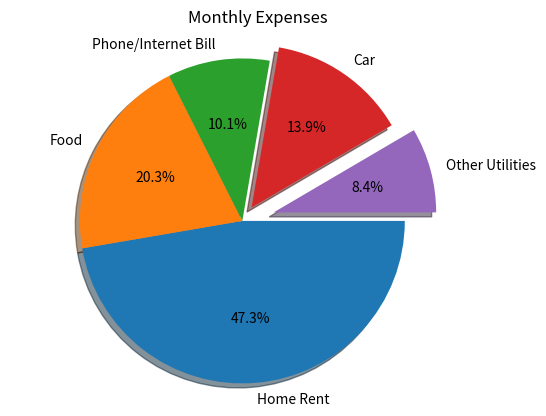

Write Python code to recreate this figure.
import matplotlib.pyplot as plt

exp_vals = [1400, 600, 300, 410, 250]
exp_labels = ["Home Rent", "Food", "Phone/Internet Bill", "Car", "Other Utilities"]
explode = [0, 0, 0, 0.1, 0.2]  # Explode the "Car" and "Other Utilities" slices
autopct_format = '%1.1f%%'  # Format for autopct labels

plt.pie(exp_vals, labels=exp_labels, shadow=True, autopct=autopct_format, radius=1, explode=explode, counterclock=False)
plt.axis('equal')  # Equal aspect ratio ensures the pie chart is circular
plt.title("Monthly Expenses")

plt.show()
